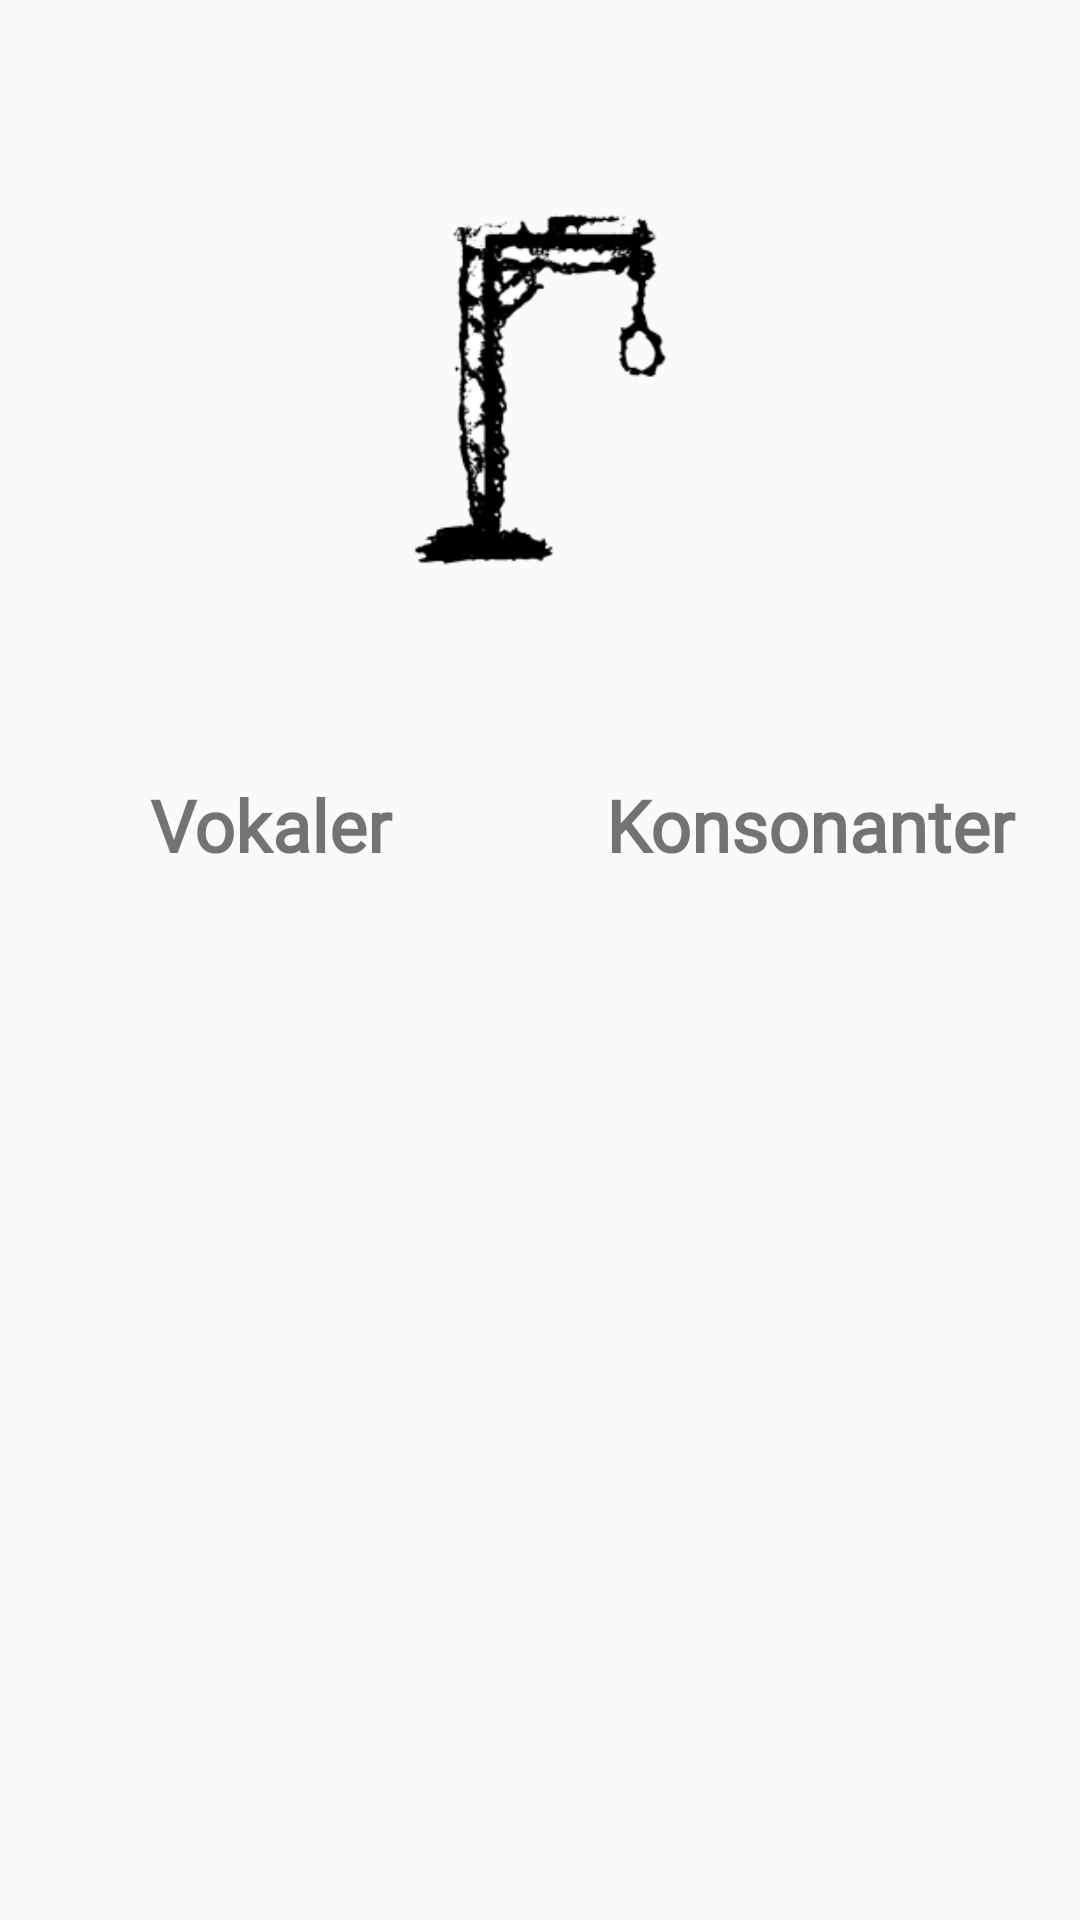

Produce the Android XML layout that renders to this screen, including the resource entries it uses.
<!-- AndroidManifest.xml: application theme AppTheme -->
<!-- res/layout/spillet.xml -->
<?xml version="1.0" encoding="utf-8"?>
<LinearLayout xmlns:android="http://schemas.android.com/apk/res/android"
    xmlns:app="http://schemas.android.com/apk/res-auto"
    android:layout_width="match_parent"
    android:layout_height="match_parent"
    android:orientation="vertical">

    <TextView
        android:id="@+id/brugernavnTekst"
        android:layout_width="match_parent"
        android:layout_height="wrap_content"
        android:gravity="center"
        android:text=""
        android:textSize="52sp"
        android:textStyle="bold"
        android:fontFamily="@font/galgelegtekst"
        android:textColor="@color/Black"/>

    <ImageView
        android:id="@+id/galgemand"
        android:layout_width="match_parent"
        android:layout_height="120dp"
        app:srcCompat="@drawable/galge" />

    <TextView
        android:id="@+id/gaetteFelt"
        android:layout_width="match_parent"
        android:layout_height="wrap_content"
        android:gravity="center"
        android:textSize="52sp"
        android:textStyle="bold"
        android:textColor="@color/ColorRed"
        android:fontFamily="@font/knapfont"/>


    <LinearLayout
        android:layout_width="match_parent"
        android:layout_height="wrap_content"
        android:orientation="horizontal"
        android:weightSum="1">



        <LinearLayout
            android:layout_width="0dp"
            android:layout_height="wrap_content"
            android:layout_weight="0.5"
            android:orientation="vertical">

            <TextView
                android:layout_width="match_parent"
                android:layout_height="wrap_content"
                android:gravity="center"
                android:text="Vokaler"
                android:textSize="24sp"
                android:textStyle="bold"
                android:fontFamily="@font/knapfont"/>

            <GridLayout
                android:id="@+id/vokaler"
                android:layout_width="wrap_content"
                android:layout_height="wrap_content"
                android:layout_gravity="center"
                />

        </LinearLayout>

        <LinearLayout
            android:layout_width="0dp"
            android:layout_height="wrap_content"
            android:layout_weight="0.5"
            android:orientation="vertical">

            <TextView
                android:layout_width="match_parent"
                android:layout_height="wrap_content"
                android:gravity="center"
                android:text="Konsonanter"
                android:textSize="24sp"
                android:textStyle="bold"
                android:fontFamily="@font/knapfont"/>

            <GridLayout
                android:id="@+id/konsonanter"
                android:layout_width="wrap_content"
                android:layout_height="wrap_content"
                android:layout_gravity="center"/>
        </LinearLayout>
    </LinearLayout>
</LinearLayout>
<!-- resources referenced by this layout -->
<resources>
  <color name="Black">#17202A</color>
  <color name="ColorRed">#4a0215</color>
  <!-- drawable galge: png bitmap (drawable, 8668 bytes) -->
  <style name="AppTheme" parent="Theme.AppCompat.Light.NoActionBar">
          
          <item name="colorPrimary">@color/colorPrimary</item>
          <item name="colorPrimaryDark">@color/colorPrimaryDark</item>
          <item name="colorAccent">@color/ColorRed</item>
      </style>
  <color name="colorPrimary">#6200EE</color>
  <color name="colorPrimaryDark">#AE001588</color>
</resources>
